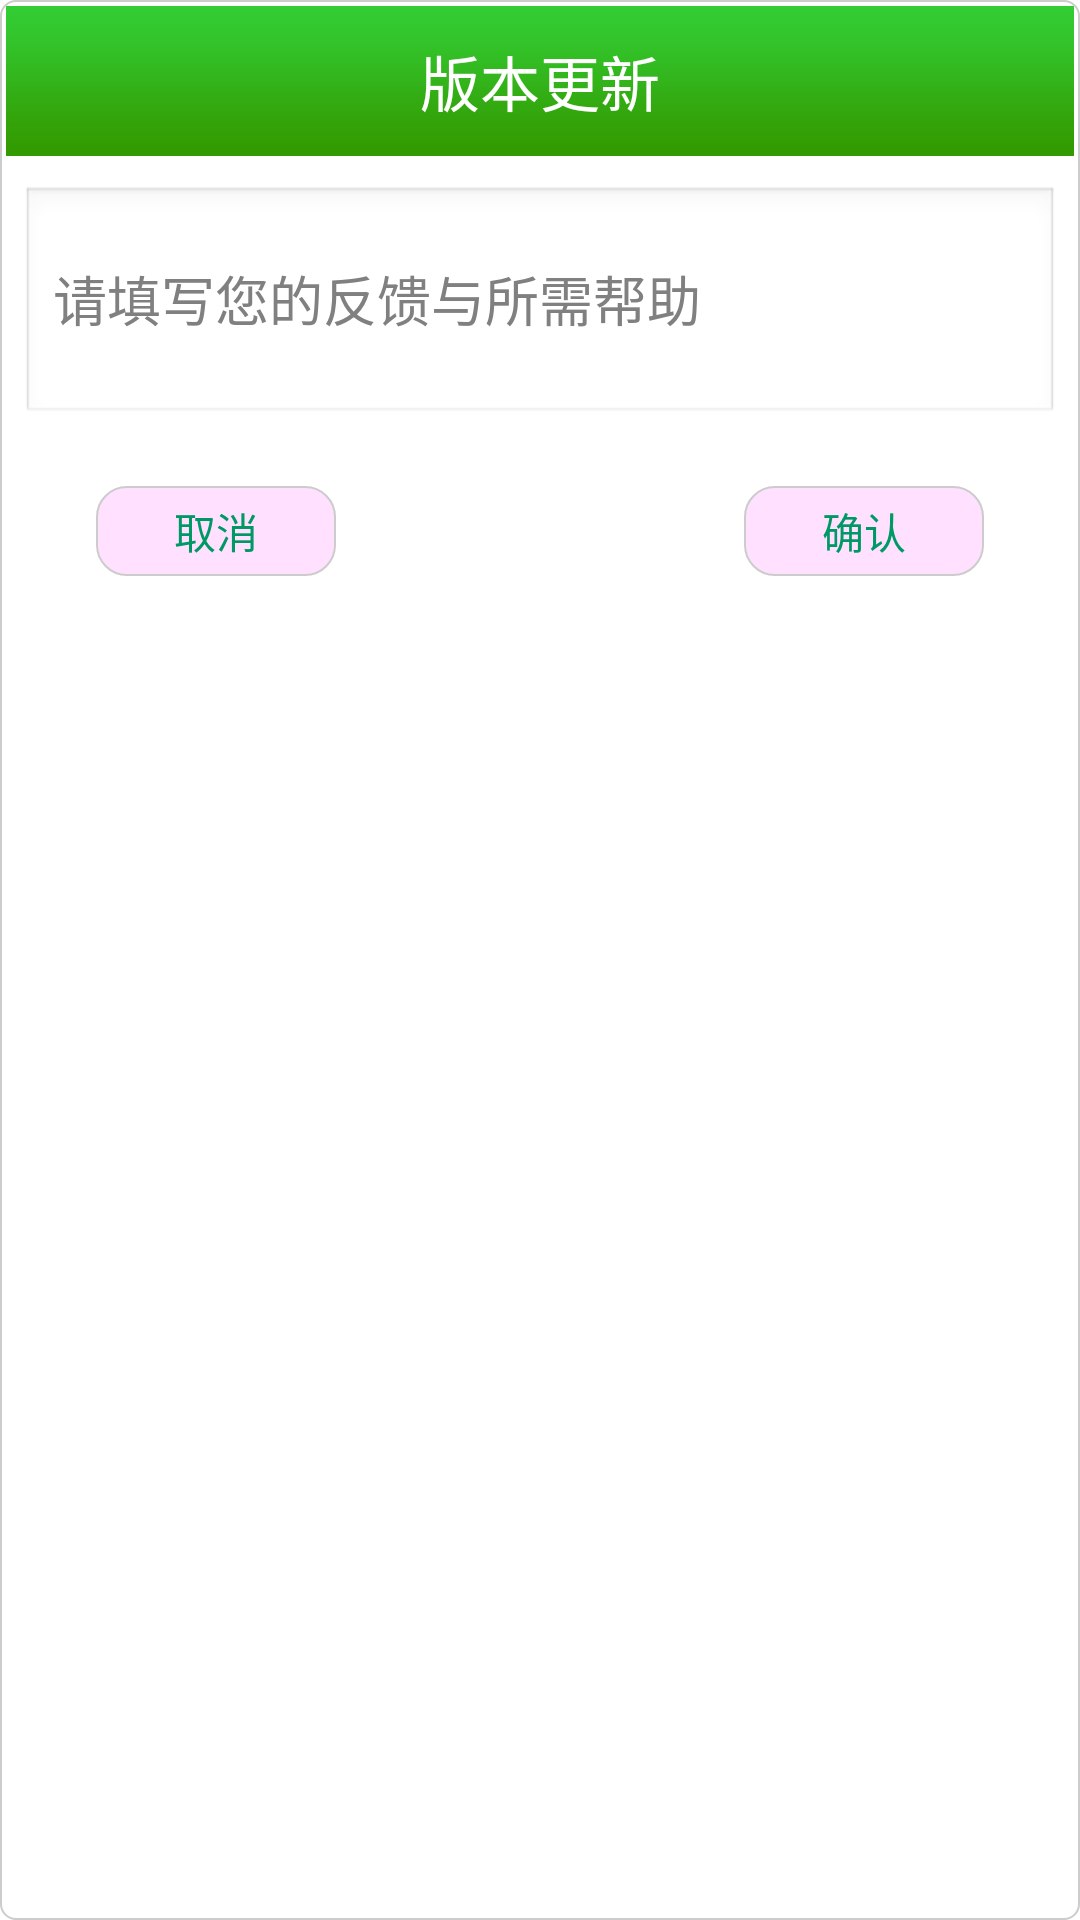

Reconstruct the res/layout file that produces this screen, plus the resources it refers to.
<!-- AndroidManifest.xml: application theme android:Theme.Light -->
<!-- res/layout/guanyu_dia_bangzhufankui.xml -->
<?xml version="1.0" encoding="utf-8"?>

<RelativeLayout xmlns:android="http://schemas.android.com/apk/res/android"
    android:layout_width="match_parent"
    android:layout_height="250dp"
    android:background="@drawable/setting_shape_rectangle" >

    <RelativeLayout
        android:id="@+id/guanyu_dia_ll_line"
        android:layout_width="fill_parent"
        android:layout_height="50dp"
        android:layout_centerHorizontal="true"
        android:background="@drawable/activities_title_back"
        android:orientation="vertical" >

        <TextView
            android:id="@+id/guanyu_dia_banbenggengxin_tx_title"
            android:layout_width="wrap_content"
            android:layout_height="wrap_content"
            android:layout_centerInParent="true"
            android:text="版本更新"
            android:textColor="@android:color/white"
            android:textSize="20sp" />
    </RelativeLayout>

    <EditText
        android:id="@+id/fankuineirong"
        android:layout_width="fill_parent"
        android:layout_height="80dp"
        android:layout_below="@id/guanyu_dia_ll_line"
        android:layout_marginLeft="5dp"
        android:layout_marginRight="5dp"
        android:layout_marginTop="10dp"
        android:hint="请填写您的反馈与所需帮助"
        android:textColor="@color/settingAc_tx_content" />

    <Button
        android:id="@+id/guanyu_dia_btn_bangzhuyufankui_entrue"
        android:layout_width="80dp"
        android:layout_height="30dp"
        android:layout_alignParentRight="true"
        android:layout_below="@+id/fankuineirong"
        android:layout_marginRight="30dp"
        android:layout_marginTop="20dp"
        android:background="@drawable/setting_shape_rectangle_press"
        android:text="确认"
        android:textColor="@color/settingAc_tx_content" />

    <Button
        android:id="@+id/guanyu_dia_btn_bangzhuyufankui_cancle"
        android:layout_width="80dp"
        android:layout_height="30dp"
        android:layout_alignParentLeft="true"
        android:layout_below="@+id/fankuineirong"
        android:layout_marginLeft="30dp"
        android:layout_marginTop="20dp"
        android:background="@drawable/setting_shape_rectangle_press"
        android:text="取消"
        android:textColor="@color/settingAc_tx_content" />

</RelativeLayout>
<!-- resources referenced by this layout -->
<resources>
  <color name="settingAc_tx_content">#009966</color>
  <!-- drawable activities_title_back: png bitmap (drawable-hdpi, 535 bytes) -->
  <!-- drawable setting_shape_rectangle (drawable-mdpi) -->
  <?xml version="1.0" encoding="utf-8"?>
  
  <shape xmlns:android="http://schemas.android.com/apk/res/android"
      android:shape="rectangle" >
  
      
      <solid android:color="#ffffff" />
      
  
  
      
      <padding
          android:bottom="2dp"
          android:left="2dp"
          android:right="2dp"
          android:top="2dp" />
  
      <stroke
          android:width="0.5dp"
          android:color="#CCCCCC" />
      
      <corners android:radius="5dp" />
      
      <gradient
          android:angle="90"
          android:centerColor="#ffffff"
          android:centerX="0.5"
          android:centerY="0.5"
          android:endColor="#ffffff"
          android:startColor="#ffffff"
          android:type="linear" />
  
  </shape>
  <!-- drawable setting_shape_rectangle_press (drawable-mdpi) -->
  <?xml version="1.0" encoding="utf-8"?>
  
  <shape xmlns:android="http://schemas.android.com/apk/res/android"
      android:shape="rectangle" >
  
      
      <solid android:color="#FFE1FF" />
      
  
  
      
      <padding
          android:bottom="2dp"
          android:left="5dp"
          android:right="5dp"
          android:top="2dp" />
  
      <stroke
          android:width="0.5dp"
          android:color="#CCCCCC" />
      
      <corners android:radius="10dp" />
      
      <gradient
          android:angle="90"
          android:centerColor="#FFE1FF"
          android:centerX="0.5"
          android:centerY="0.5"
          android:endColor="#FFE1FF"
          android:startColor="#FFE1FF"
          android:type="linear" />
  
  </shape>
</resources>
